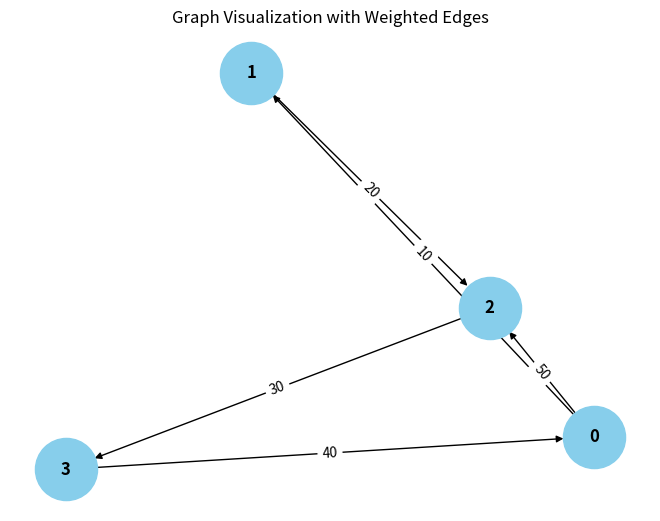

Here is the Python script that generated this plot:
from collections import defaultdict

# ---------------------------
# WeightedGraph Class
# ---------------------------
class WeightedGraph:
    def __init__(self, vertices):
        self.vertices = vertices
        self.adj_list = {i: [] for i in range(vertices)}  # Adjacency list for the graph
        self.edges = []  # List to store the edges (u, v, weight)

    def add_edge(self, u, v, weight):
        """Add a single edge to the graph."""
        if (u, v, weight) not in self.edges:
            self.edges.append((u, v, weight))
            self.adj_list[u].append((v, weight))

    def add_multiple_edges(self, edges):
        """Add multiple edges at once."""
        for u, v, weight in edges:
            self.add_edge(u, v, weight)

    def get_edges(self):
        """Return all edges in the graph."""
        return self.edges

    def print_edges(self):
        """Print the edges of the graph."""
        print("Edges in the graph:")
        for u, v, weight in self.edges:
            print(f"{u} -> {v} (Weight: {weight})")

    def print_adj_list(self):
        """Print the adjacency list of the graph."""
        print("Adjacency List of the graph:")
        for u in self.adj_list:
            print(f"{u} -> {self.adj_list[u]}")

    def is_cyclic_directed(self):
        """Detect if there is a cycle in a directed graph using DFS."""
        visited = [False] * self.vertices
        rec_stack = [False] * self.vertices

        def dfs(v):
            visited[v] = True
            rec_stack[v] = True
            for neighbor, _ in self.adj_list[v]:
                if not visited[neighbor] and dfs(neighbor):
                    return True
                elif rec_stack[neighbor]:
                    return True
            rec_stack[v] = False
            return False

        for node in range(self.vertices):
            if not visited[node]:
                if dfs(node):
                    return True
        return False

    def is_cyclic_undirected(self):
        """Detect if there is a cycle in an undirected graph using DFS."""
        visited = [False] * self.vertices

        def dfs(v, parent):
            visited[v] = True
            for neighbor, _ in self.adj_list[v]:
                if not visited[neighbor]:
                    if dfs(neighbor, v):
                        return True
                elif parent != neighbor:
                    return True
            return False

        for node in range(self.vertices):
            if not visited[node]:
                if dfs(node, -1):
                    return True
        return False

    def is_negative_cycle(self):
        """Detect if there is a negative cycle using Bellman-Ford."""
        dist = [float("inf")] * self.vertices
        dist[0] = 0  # Start from node 0

        for _ in range(self.vertices - 1):
            for u, v, weight in self.edges:
                if dist[u] != float("inf") and dist[u] + weight < dist[v]:
                    dist[v] = dist[u] + weight

        for u, v, weight in self.edges:
            if dist[u] != float("inf") and dist[u] + weight < dist[v]:
                return True  # Negative cycle detected
        return False

    def reset_graph(self):
        """Reset the graph to its empty state."""
        self.edges = []  # Clear all edges
        self.adj_list = {i: [] for i in range(self.vertices)}  # Reset adjacency list for each vertex

    def union(self, parent, u, v):
        """Union-find helper function."""
        root_u = self.find_parent(parent, u)
        root_v = self.find_parent(parent, v)
        if root_u != root_v:
            parent[root_u] = root_v

    def find_parent(self, v):
        """Find the root of the node using path compression."""
        if parent[v] == -1:
            return v
        parent[v] = self.find_parent(parent, parent[v])
        return parent[v]

    def is_cyclic_undirected_union_find(self):
        """Detect cycles in an undirected graph using Union-Find."""
        parent = [-1] * self.vertices

        for u, v, _ in self.edges:
            x = self.find_parent(parent, u)
            y = self.find_parent(parent, v)

            if x == y:
                return True
            self.union(parent, x, y)
        return False

    # ---------------------------
    # Helper functions for testing
    # ---------------------------

    def reset_graph_helper(self):
        """Reset the graph to an empty state for testing."""
        self.edges = []
        self.adj_list = defaultdict(list)

    def get_edges_helper(self):
        """Return all edges for testing."""
        return self.edges

    def add_multiple_edges_helper(self, edges):
        """Add multiple edges for testing."""
        for edge in edges:
            self.add_edge(*edge)

# ---------------------------
# Helper Class for Cycle Test Results
# ---------------------------
class CycleDetectionResults:
    def __init__(self):
        self.directed_cycle_detected = False
        self.undirected_cycle_detected = False
        self.negative_cycle_detected = False

# ---------------------------
# Additional Functionalities
# ---------------------------

class GraphRenderer:
    def __init__(self, graph):
        """Initialize the renderer for visualizing the graph."""
        self.graph = graph

    def render_edges(self):
        """Render the edges of the graph."""
        print("\nRendering edges of the graph:")
        for u, v, weight in self.graph.get_edges():
            print(f"{u} -> {v} (Weight: {weight})")

    def render_adj_list(self):
        """Render the adjacency list of the graph."""
        print("\nRendering adjacency list:")
        self.graph.print_adj_list()

    def render_summary(self):
        """Render a summary of the graph."""
        print("\nGraph summary:")
        print(f"Total vertices: {self.graph.vertices}")
        print(f"Total edges: {len(self.graph.get_edges())}")
        print(f"Is cyclic (directed): {self.graph.is_cyclic_directed()}")
        print(f"Is cyclic (undirected): {self.graph.is_cyclic_undirected()}")
        print(f"Has negative cycle: {self.graph.is_negative_cycle()}")

import matplotlib.pyplot as plt
import networkx as nx

class WeightedGraphVisualization:
    def __init__(self, graph):
        """Initialize the visualization of weighted graph."""
        self.graph = graph

    def visualize(self):
        """Visualize the graph with weighted edges using networkx and matplotlib."""
        G = nx.DiGraph()  # Using DiGraph for directed graph visualization

        # Add edges to the networkx graph
        for u, v, weight in self.graph.get_edges():
            G.add_edge(u, v, weight=weight)

        # Draw the graph
        pos = nx.spring_layout(G)  # Layout for node positioning
        edge_labels = nx.get_edge_attributes(G, 'weight')

        # Draw nodes, edges, and labels
        nx.draw(G, pos, with_labels=True, node_color='skyblue', node_size=2000, font_size=12, font_weight='bold')
        nx.draw_networkx_edge_labels(G, pos, edge_labels=edge_labels)

        # Display the plot
        plt.title("Graph Visualization with Weighted Edges")
        plt.show()


# ---------------------------
# Main Program
# ---------------------------

class WeightedGraphHandler:
    def __init__(self, vertices):
        """Initialize the graph handler."""
        self.graph = WeightedGraph(vertices)
        self.renderer = GraphRenderer(self.graph)
        self.visualizer = WeightedGraphVisualization(self.graph)

    def add_edges(self, edges):
        """Add edges to the graph."""
        for edge in edges:
            self.graph.add_edge(*edge)

    def render_graph(self):
        """Render the graph using the renderer."""
        self.renderer.render_edges()
        self.renderer.render_adj_list()

    def visualize_graph(self):
        """Visualize the graph using the visualizer."""
        self.visualizer.visualize()

    def cycle_detection_summary(self):
        """Print the cycle detection summary."""
        print("\nCycle detection summary:")
        print(f"Directed cycle detected: {self.graph.is_cyclic_directed()}")
        print(f"Undirected cycle detected: {self.graph.is_cyclic_undirected()}")
        print(f"Negative cycle detected: {self.graph.is_negative_cycle()}")

# ---------------------------
# Extended Graph Operations
# ---------------------------

class GraphCycleAnalysis:
    def __init__(self, graph):
        """Initialize cycle analysis on the graph."""
        self.graph = graph
        self.results = CycleDetectionResults()

    def analyze_cycles(self):
        """Analyze different types of cycles in the graph."""
        self.results.directed_cycle_detected = self.graph.is_cyclic_directed()
        self.results.undirected_cycle_detected = self.graph.is_cyclic_undirected()
        self.results.negative_cycle_detected = self.graph.is_negative_cycle()

    def print_analysis(self):
        """Print the analysis results."""
        print(f"Directed cycle detected: {self.results.directed_cycle_detected}")
        print(f"Undirected cycle detected: {self.results.undirected_cycle_detected}")
        print(f"Negative cycle detected: {self.results.negative_cycle_detected}")

# ---------------------------
# Main Function
# ---------------------------

if __name__ == "__main__":
    # Create a graph with 4 vertices (0, 1, 2, 3)
    graph_handler = WeightedGraphHandler(4)

    # Add some sample edges (u, v, weight)
    edges = [
        (0, 1, 10),  # Edge from 0 to 1 with weight 10
        (1, 2, 20),  # Edge from 1 to 2 with weight 20
        (2, 3, 30),  # Edge from 2 to 3 with weight 30
        (3, 0, 40),  # Edge from 3 to 0 with weight 40 (creates a directed cycle: 0 -> 1 -> 2 -> 3 -> 0)
        (0, 2, 50)  # Edge from 0 to 2 with weight 50
    ]

    # Add edges to the graph
    graph_handler.add_edges(edges)

    # Render the graph's edges and adjacency list
    graph_handler.render_graph()

    # Visualize the graph
    graph_handler.visualize_graph()

    # Detect and print the cycle results
    graph_handler.cycle_detection_summary()

    # Analyze cycles in detail
    cycle_analysis = GraphCycleAnalysis(graph_handler.graph)
    cycle_analysis.analyze_cycles()
    cycle_analysis.print_analysis()
